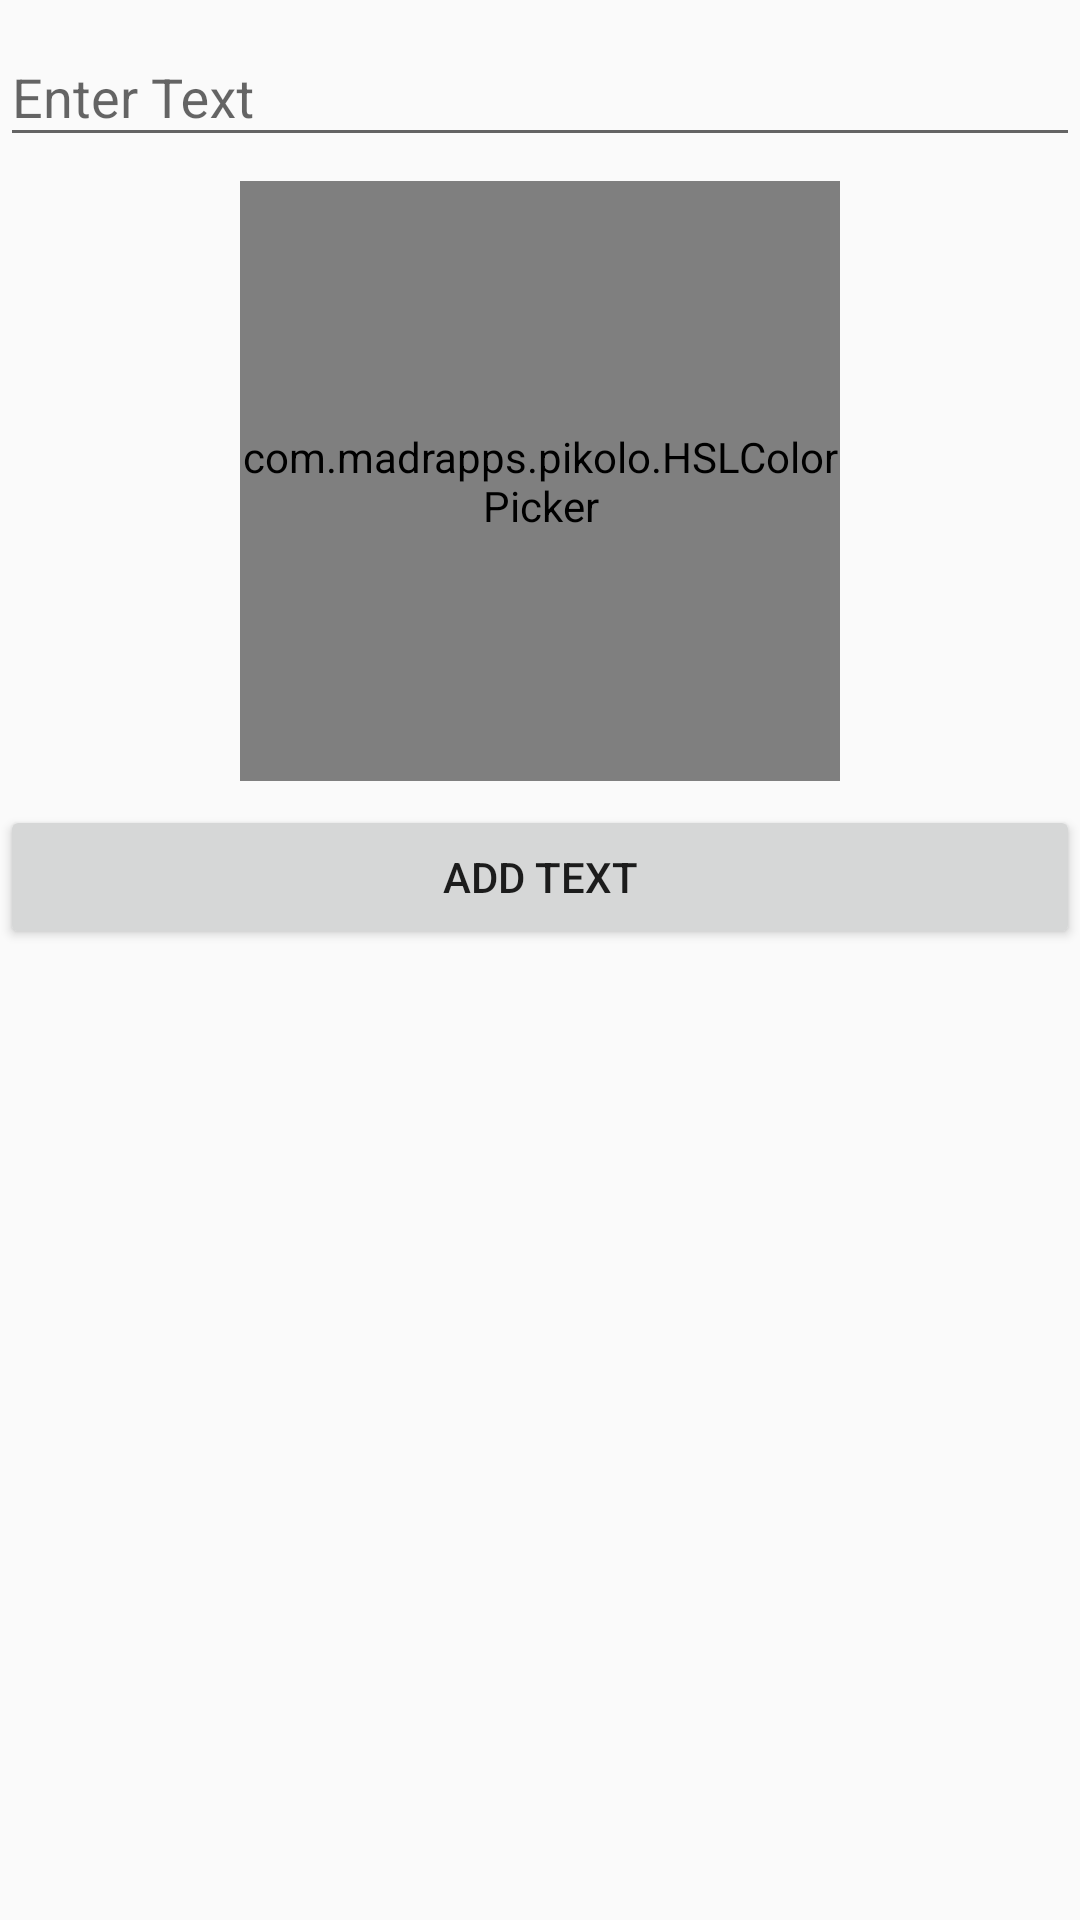

Layout XML and referenced resources for this Android screen:
<!-- AndroidManifest.xml: application theme AppTheme -->
<!-- res/layout/fragment_add_text.xml -->
<?xml version="1.0" encoding="utf-8"?>
<LinearLayout xmlns:android="http://schemas.android.com/apk/res/android"
    xmlns:tools="http://schemas.android.com/tools"
    android:layout_width="match_parent"
    android:layout_height="wrap_content"
    android:orientation="vertical"
    tools:context=".ImageManipulations.AddText">

    <com.google.android.material.textfield.TextInputLayout
        android:layout_width="match_parent"
        android:layout_height="wrap_content">
        <EditText
            android:layout_width="match_parent"
            android:layout_height="wrap_content"
            android:hint="Enter Text"
            android:id="@+id/addText"
            />
    </com.google.android.material.textfield.TextInputLayout>

    <com.madrapps.pikolo.HSLColorPicker
        android:layout_gravity="center_horizontal"
        android:layout_width="200dp"
        android:layout_height="200dp"
        android:layout_margin="8dp"
        android:id="@+id/colorPicker"
        />

    <Button
        android:layout_width="match_parent"
        android:layout_height="wrap_content"
        android:text="Add Text"
        android:id="@+id/submitText"
        />

</LinearLayout>
<!-- resources referenced by this layout -->
<resources>
  <style name="AppTheme" parent="Theme.AppCompat.Light.DarkActionBar">
          
          <item name="colorPrimary">@color/colorPrimary</item>
          <item name="colorPrimaryDark">@color/colorPrimaryDark</item>
          <item name="colorAccent">@color/colorAccent</item>
      </style>
  <color name="colorPrimary">#2f3a4f</color>
  <color name="colorPrimaryDark">#232c3d</color>
  <color name="colorAccent">#f71976</color>
</resources>
